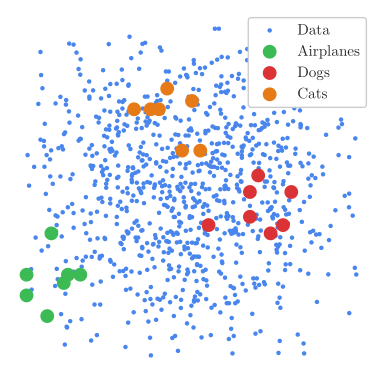

Reproduce this figure in Python.
import matplotlib

import seaborn as sns

sns.set(rc={
 "axes.axisbelow": False,
 "axes.edgecolor": "lightgrey",
 "axes.facecolor": "None",
 "axes.grid": False,
 "axes.spines.right": False,
 "axes.spines.top": False,
 "figure.facecolor": "white",
 "lines.solid_capstyle": "round",
 "patch.edgecolor": "w",
 "patch.force_edgecolor": True,
 "xtick.bottom": False,
 "xtick.direction": "out",
 "xtick.top": False,
 "ytick.direction": "out",
 "ytick.left": False,
 "ytick.right": False,
 "legend.facecolor": "white",
 "legend.framealpha": 1,
 "legend.loc": "upper right"})

matplotlib.use("pgf")
matplotlib.rcParams.update({
    "pgf.texsystem": "pdflatex",
    'font.family': 'serif',
    'text.usetex': True,
    'pgf.rcfonts': False,
})

import matplotlib.pyplot as plt
import numpy as np

# cs = {
#     "red": (0.91, 0.604, 0.604),
#     "yellow": (0.95686275, 0.76078431, 0.05098039),
#     "blue": (0.639, 0.761, 0.973),
#     "green": (0.655, 0.863, 0.659),
#     "orange": (0.941, 0.741, 0.533),
#     "purple": (0.773, 0.682, 0.784)
# }

cs = {
    "red": (0.85882353, 0.19607843, 0.21176471),
    "yellow": (0.95686275, 0.76078431, 0.05098039),
    "blue": (0.28235294, 0.52156863, 0.92941176),
    "green": (0.23529412, 0.72941176, 0.32941176),
    "orange": (0.90196078, 0.47843137, 0.08627451),
    "purple": (0.56862745, 0.35686275, 0.56862745)
}

x,y = np.split(np.random.normal(0, 1, (1000,2)), indices_or_sections=2, axis=1)
x[x > 2] = 20
x[x < -2] = 20
y[y > 2] = 20
y[y < -2] = 20
plt.scatter(x,y, s=5, color=cs["blue"])
x_green = [-2,-2,-1.5,-1.75,-1.55, -1.35, -1.7]
y_green = [-1,-1.25,-1,-1.5,-1.1, -1, -0.5]
plt.scatter(x_green, y_green, color=cs["green"], s=80)

x_red = [0.7,0.7,1.2,0.95,0.2,0.8,1.1]
y_red = [-0,-0.3,-0,-0.5,-0.4,0.2,-0.4]
plt.scatter(x_red, y_red, color=cs["red"], s=80)

x_orange = [-0.4,-0.3,0,0.1,-0.5,-0.7,-0.12]
y_orange = [1,1.25,1.1,0.5,1,1,0.5]
plt.scatter(x_orange, y_orange, color=cs["orange"], s=80)

plt.gca().set_xlim(-2.2, 2.2)
plt.gca().set_ylim(-2.2, 2.2)
plt.gca().axes.get_yaxis().set_visible(False)
plt.gca().axes.get_xaxis().set_visible(False)
plt.legend(["Data", "Airplanes", "Dogs", "Cats"])
plt.axis('off')


fig = plt.gcf()
plt.gca().axes.get_yaxis().set_visible(False)
plt.gca().axes.get_xaxis().set_visible(False)
plt.gca().set_axis_off()
plt.subplots_adjust(top = 1, bottom = 0, right = 1, left = 0, 
            hspace = 0, wspace = 0)
plt.margins(0,0)
fig.set_size_inches(w=4, h=4)
plt.tight_layout()

#plt.show()
plt.savefig('clusters.pgf')


